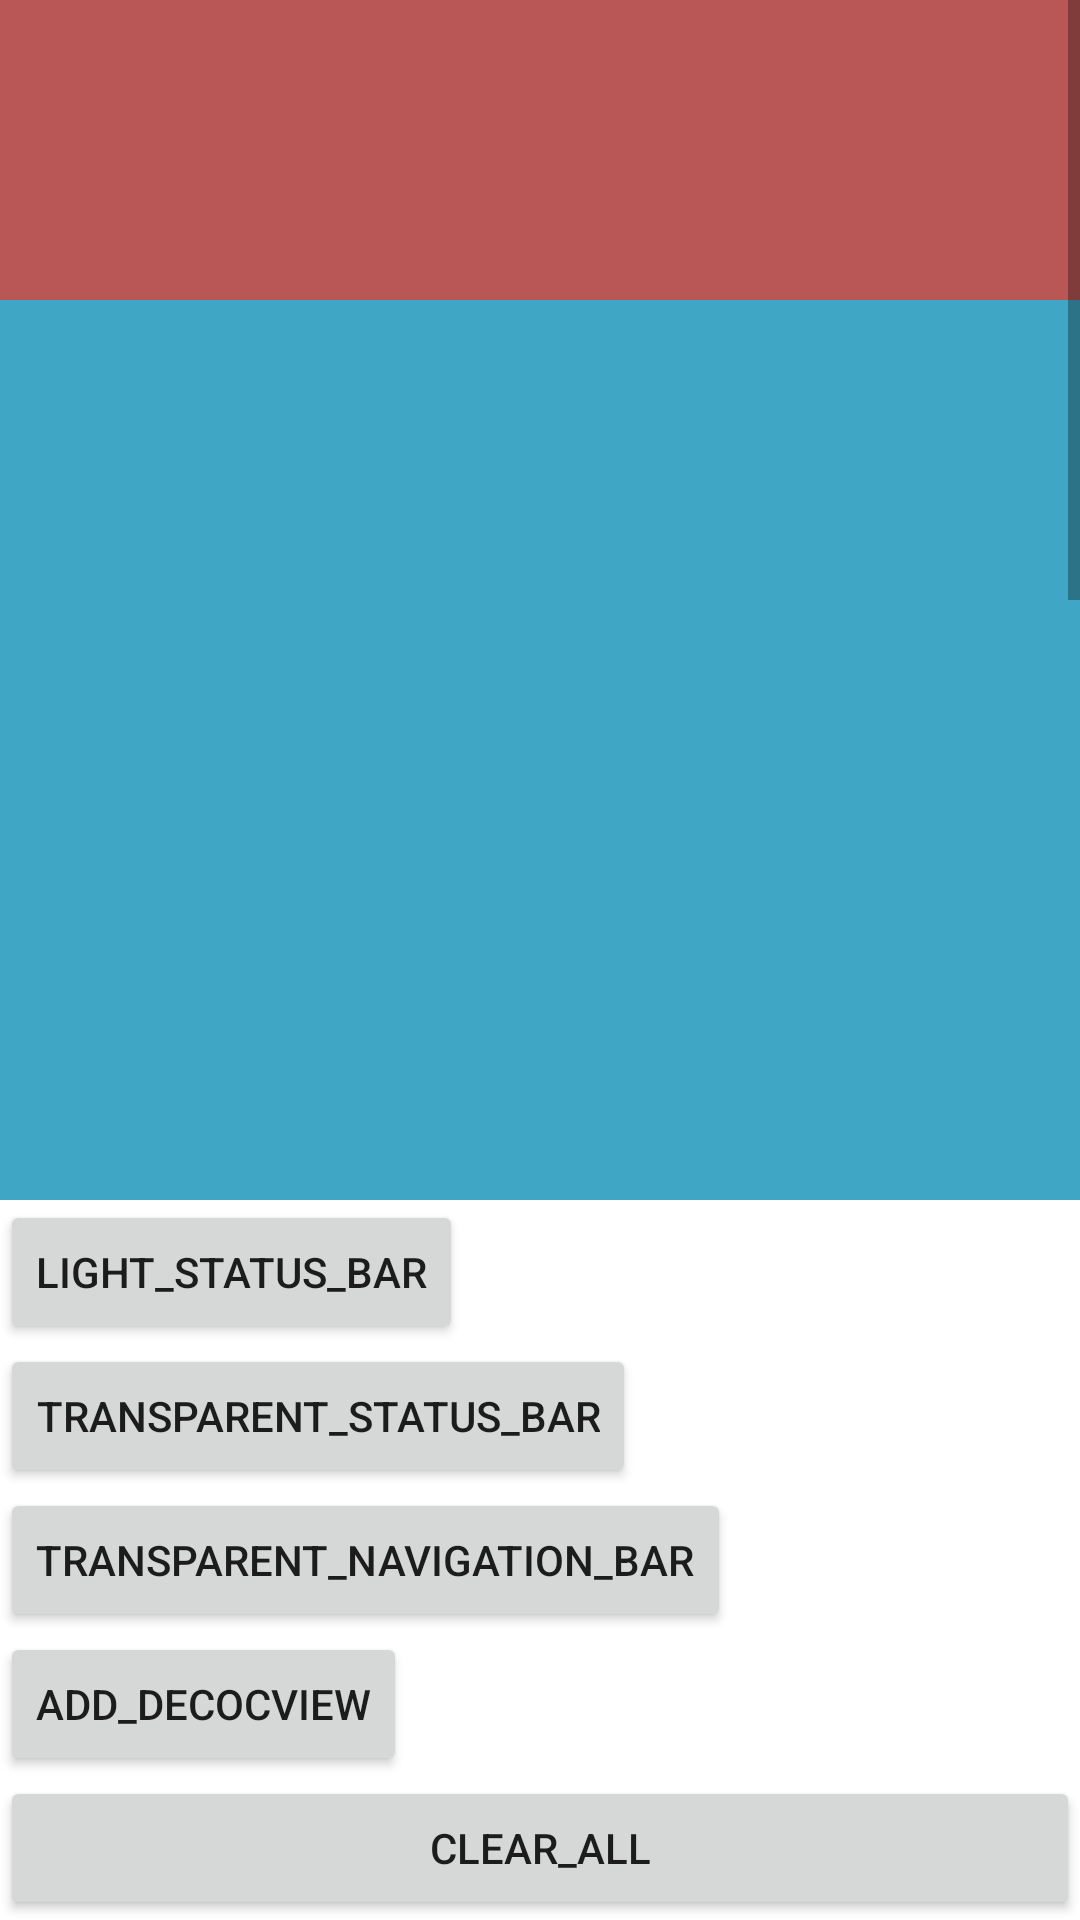

The Android layout XML behind this screen, and the referenced resources:
<!-- AndroidManifest.xml: application theme AppTheme -->
<!-- res/layout/activity__m__up.xml -->
<?xml version="1.0" encoding="utf-8"?>
<RelativeLayout xmlns:android="http://schemas.android.com/apk/res/android"
    android:id="@+id/activity_main"
    android:layout_width="match_parent"
    android:layout_height="match_parent">

    <ScrollView
        android:layout_width="match_parent"
        android:layout_height="wrap_content"
        android:layout_alignParentTop="true"
        android:layout_above="@+id/buttonPanel">

        <LinearLayout
            android:layout_width="match_parent"
            android:layout_height="wrap_content"
            android:orientation="vertical">

            <TextView
                android:layout_width="match_parent"
                android:layout_height="100dp"
                android:background="#b95656" />

            <TextView
                android:layout_width="match_parent"
                android:layout_height="700dp"
                android:background="#40a6c5" />
        </LinearLayout>
    </ScrollView>

    <LinearLayout
        android:id="@+id/buttonPanel"
        android:layout_width="match_parent"
        android:layout_height="wrap_content"
        android:layout_above="@+id/clear_all"
        android:orientation="vertical">

        <Button
            android:id="@+id/lightStatusBar"
            android:layout_width="wrap_content"
            android:layout_height="wrap_content"
            android:text="light_Status_Bar" />

        <Button
            android:id="@+id/transparentStatusBar"
            android:layout_width="wrap_content"
            android:layout_height="wrap_content"
            android:text="transparent_Status_Bar" />

        <Button
            android:id="@+id/transparentNavigationbar"
            android:layout_width="wrap_content"
            android:layout_height="wrap_content"
            android:text="transparent_Navigation_bar" />
        <Button
            android:id="@+id/add_decocview"
            android:layout_width="wrap_content"
            android:layout_height="wrap_content"
            android:text="add_decocview"/>
    </LinearLayout>

    <Button
        android:id="@+id/clear_all"
        android:layout_width="match_parent"
        android:layout_height="wrap_content"
        android:layout_alignParentBottom="true"
        android:text="clear_all" />
</RelativeLayout>
<!-- resources referenced by this layout -->
<resources>
  <style name="AppTheme" parent="Theme.AppCompat.Light.NoActionBar">
          
          <item name="colorPrimary">@color/colorPrimary</item>
          <item name="colorPrimaryDark">@color/colorPrimaryDark</item>
          <item name="colorAccent">@color/colorAccent</item>
          <item name="android:windowBackground">@color/bg_f6</item>
      </style>
  <color name="colorPrimary">#3F51B5</color>
  <color name="colorPrimaryDark">#303F9F</color>
  <color name="colorAccent">#80ff4081</color>
</resources>
